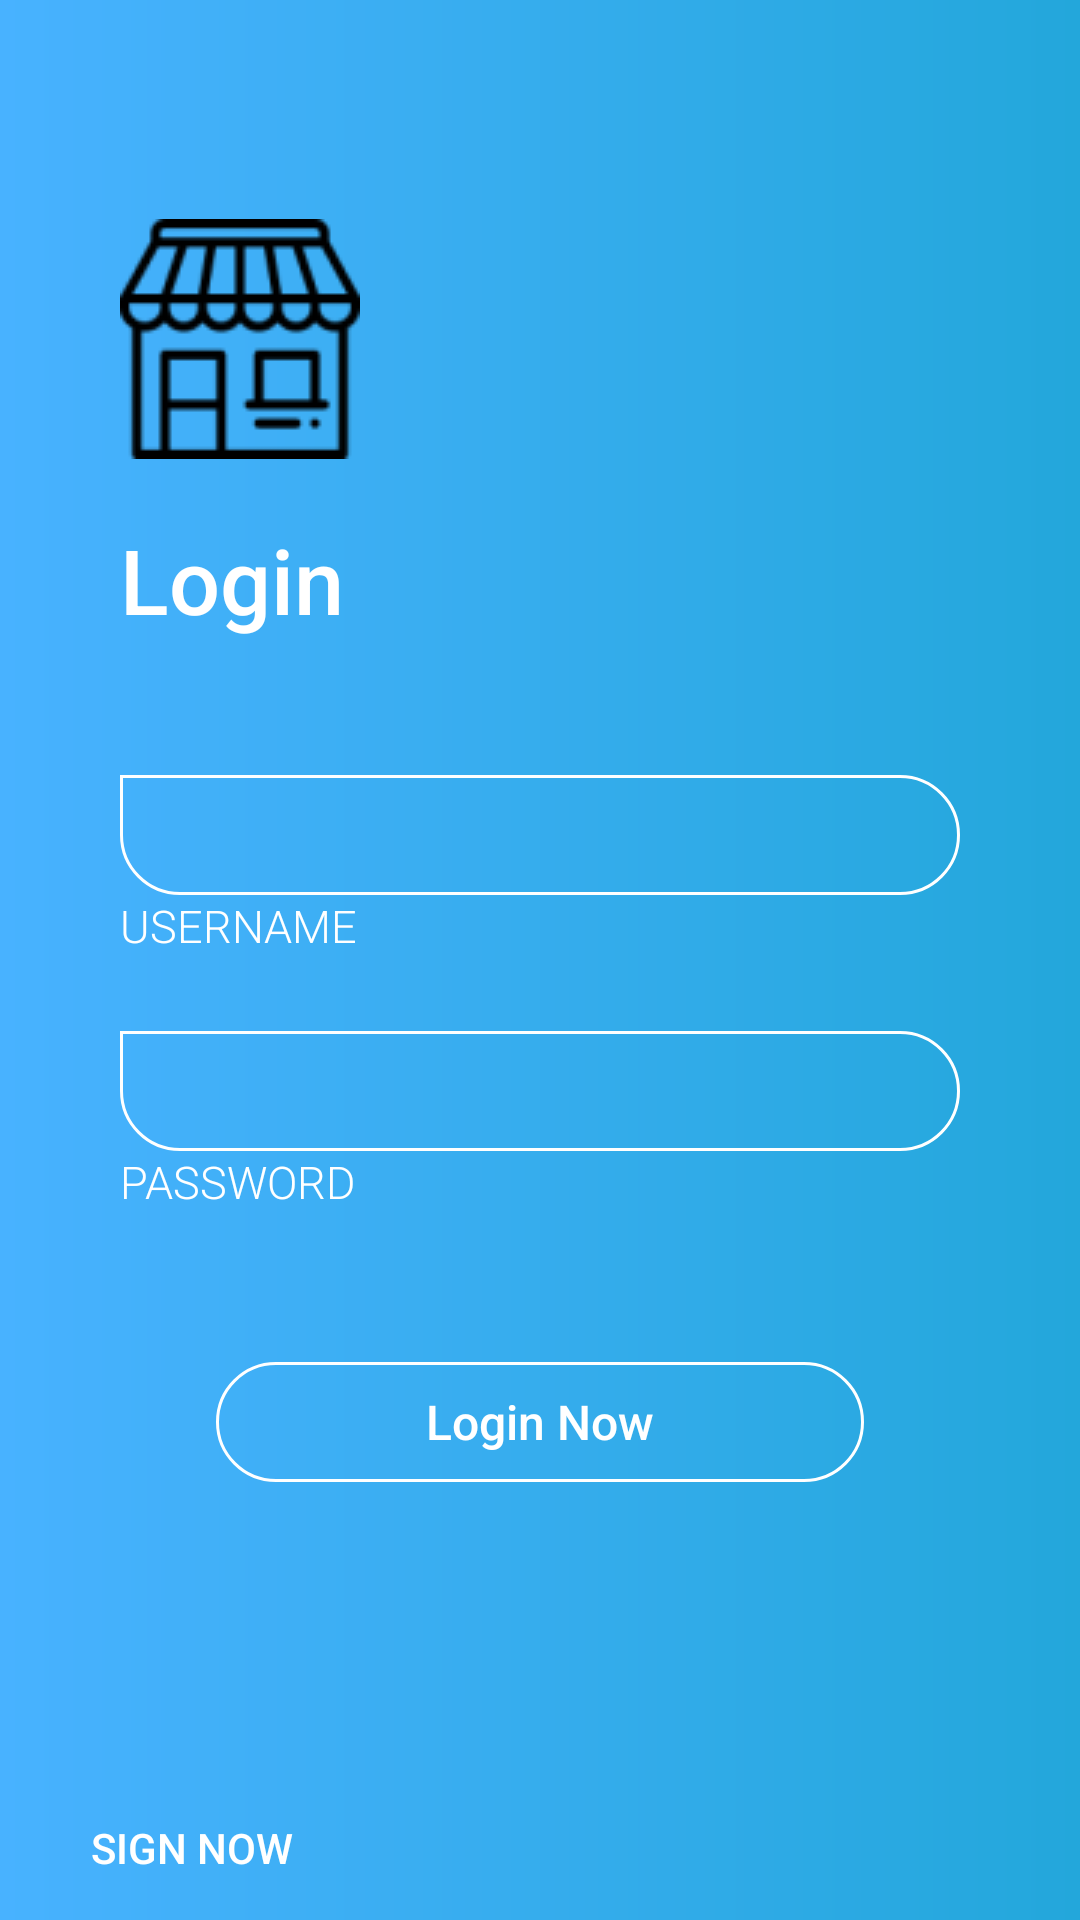

The Android layout XML behind this screen, and the referenced resources:
<!-- AndroidManifest.xml: application theme AppTheme -->
<!-- res/layout/activity_login.xml -->
<?xml version="1.0" encoding="utf-8"?>
<RelativeLayout xmlns:android="http://schemas.android.com/apk/res/android"
    xmlns:app="http://schemas.android.com/apk/res-auto"
    xmlns:tools="http://schemas.android.com/tools"
    android:layout_width="match_parent"
    android:layout_height="match_parent"
    android:animateLayoutChanges="true"
    android:background="@drawable/gradient"
    tools:context=".Login">

    <RelativeLayout

        android:layout_width="360dp"
        android:layout_height="494dp"
        android:layout_centerInParent="true"
        android:layout_marginLeft="40dp"
        android:layout_marginRight="40dp">

        <ImageView
            android:id="@+id/imgView_logo"
            android:layout_width="80dp"
            android:layout_height="80dp"
            android:adjustViewBounds="true"
            android:scaleType="fitCenter"
            android:src="@drawable/shoppingstore" />

        <RelativeLayout
            android:id="@+id/rellay1"
            android:layout_width="wrap_content"
            android:layout_height="wrap_content"
            android:layout_below="@+id/imgView_logo">

            <Button
                android:id="@+id/login"
                android:layout_width="wrap_content"
                android:layout_height="40dp"
                android:layout_below="@+id/linlay1"
                android:layout_centerHorizontal="true"
                android:layout_marginTop="50dp"
                android:background="@drawable/btnbg"
                android:fontFamily="sans-serif-medium"
                android:paddingLeft="70dp"
                android:paddingRight="70dp"
                android:text="Login Now"
                android:textAllCaps="false"
                android:textColor="@color/white"
                android:textSize="16sp" />

            <LinearLayout
                android:id="@+id/linlay1"
                android:layout_width="match_parent"
                android:layout_height="wrap_content"
                android:layout_below="@+id/tv_login"
                android:layout_marginTop="20dp"
                android:orientation="vertical">

                <LinearLayout
                    android:layout_width="match_parent"
                    android:layout_height="wrap_content"
                    android:layout_marginTop="20dp"
                    android:orientation="vertical">

                    <EditText
                        android:id="@+id/username"
                        android:layout_width="match_parent"
                        android:layout_height="40dp"
                        android:layout_marginTop="5dp"
                        android:background="@drawable/corners"
                        android:fontFamily="sans-serif-light"
                        android:inputType="text"
                        android:paddingLeft="15dp"
                        android:paddingRight="15dp"
                        android:textColor="@color/white"
                        android:textSize="15sp" />

                    <TextView
                        android:layout_width="wrap_content"
                        android:layout_height="wrap_content"
                        android:fontFamily="sans-serif-light"
                        android:text="Username"
                        android:textAllCaps="true"
                        android:textColor="@color/white"
                        android:textSize="15sp" />
                </LinearLayout>

                <LinearLayout
                    android:layout_width="match_parent"
                    android:layout_height="wrap_content"
                    android:layout_marginTop="20dp"
                    android:orientation="vertical">

                    <EditText
                        android:id="@+id/password"
                        android:layout_width="match_parent"
                        android:layout_height="40dp"
                        android:layout_marginTop="5dp"
                        android:background="@drawable/corners"
                        android:fontFamily="sans-serif-light"
                        android:inputType="textPassword"
                        android:paddingLeft="15dp"
                        android:paddingRight="15dp"
                        android:textColor="@color/white"
                        android:textSize="15sp" />

                    <TextView
                        android:layout_width="wrap_content"
                        android:layout_height="wrap_content"
                        android:fontFamily="sans-serif-light"
                        android:text="Password"
                        android:textAllCaps="true"
                        android:textColor="@color/white"
                        android:textSize="15sp" />
                </LinearLayout>
            </LinearLayout>

            <TextView
                android:id="@+id/tv_login"
                android:layout_width="wrap_content"
                android:layout_height="wrap_content"
                android:layout_marginTop="20dp"
                android:fontFamily="sans-serif-medium"
                android:text="Login"
                android:textColor="@color/white"
                android:textSize="30sp" />

        </RelativeLayout>


    </RelativeLayout>
    <RelativeLayout
        android:id="@+id/rellay2"
        android:layout_width="wrap_content"
        android:layout_height="wrap_content"
       android:layout_alignParentBottom="true"
        android:layout_marginLeft="20dp"
        android:layout_marginRight="20dp"
       >
        <Button
            android:id="@+id/register"
            android:layout_width="wrap_content"
            android:layout_height="wrap_content"
            android:background="@color/transparent"
            android:text="Sign Now"
            android:textAllCaps="true"
            android:textColor="@color/white"
            android:fontFamily="sans-serif-medium"/>
    </RelativeLayout>


</RelativeLayout>
<!-- resources referenced by this layout -->
<resources>
  <color name="transparent">#00000000</color>
  <color name="white">#FFFF</color>
  <!-- drawable btnbg (drawable) -->
  <shape xmlns:android="http://schemas.android.com/apk/res/android"
      android:shape="rectangle">
      <corners
          android:bottomLeftRadius="20dp"
          android:bottomRightRadius="20dp"
          android:topLeftRadius="20dp"
          android:topRightRadius="20dp"/>
      <stroke
          android:width="1dp"
          android:color="@color/white"/>
  
  
  </shape>
  <!-- drawable corners (drawable) -->
  <shape xmlns:android="http://schemas.android.com/apk/res/android"
      android:shape="rectangle">
      <corners
          android:bottomLeftRadius="20dp"
          android:bottomRightRadius="20dp"
          android:topLeftRadius="0dp"
          android:topRightRadius="20dp"/>
      <stroke
          android:width="1dp"
          android:color="@color/white"/>
  
  
  </shape>
  <!-- drawable gradient (drawable) -->
  <shape xmlns:android="http://schemas.android.com/apk/res/android"
      android:shape="rectangle">
      <gradient
          android:startColor="@color/gradStart"
          android:angle="0"
          android:type="linear"
          android:endColor="@color/gradStop"/>
  
   </shape>
  <!-- drawable shoppingstore: png bitmap (drawable-xxhdpi, 2679 bytes) -->
  <style name="AppTheme" parent="Theme.AppCompat.Light.DarkActionBar">
          
          <item name="colorPrimary">@color/colorPrimary</item>
          <item name="colorPrimaryDark">@color/colorPrimaryDark</item>
          <item name="colorAccent">@color/colorAccent</item>
      </style>
  <color name="gradStart">#48B2FF</color>
  <color name="gradStop">#23A7DB</color>
  <color name="colorPrimary">#48B2FF</color>
  <color name="colorPrimaryDark">#48B2FF</color>
  <color name="colorAccent">#48B2FF</color>
</resources>
